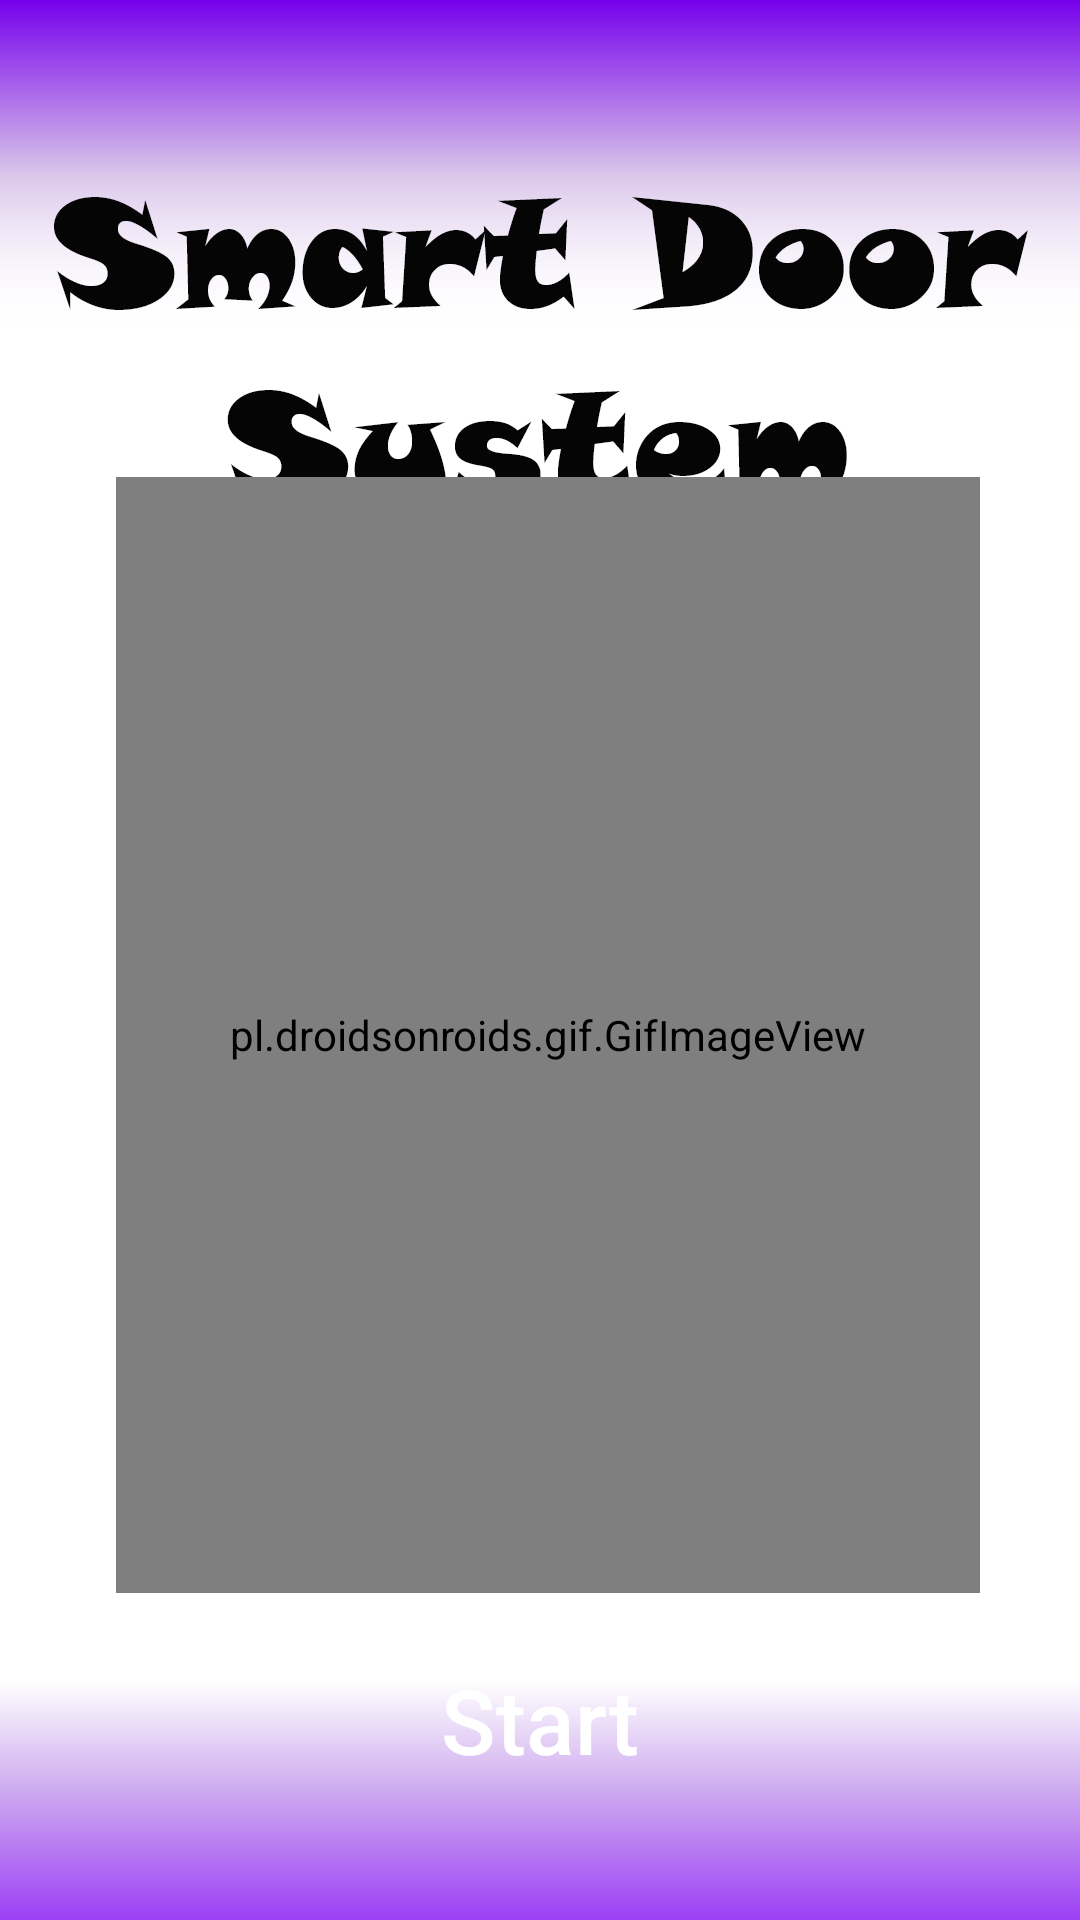

Android layout source for this screen:
<!-- AndroidManifest.xml: application theme Theme.SmartDoor -->
<!-- res/layout/activity_welcome.xml -->
<?xml version="1.0" encoding="utf-8"?>
<androidx.constraintlayout.widget.ConstraintLayout xmlns:android="http://schemas.android.com/apk/res/android"
    xmlns:app="http://schemas.android.com/apk/res-auto"
    xmlns:tools="http://schemas.android.com/tools"
    android:layout_width="match_parent"
    android:layout_height="match_parent"
    tools:context=".welcome"
    android:background="@drawable/welcome">


    <Button
        android:id="@+id/stbt"
        android:layout_width="279dp"
        android:layout_height="57dp"
        android:background="@drawable/custom_button"
        android:text="Start"
        android:textAllCaps="false"
        android:textSize="30sp"
        android:textColor="@color/white"
        app:backgroundTint="@color/purple_500"
        app:layout_constraintBottom_toBottomOf="parent"
        app:layout_constraintEnd_toEndOf="parent"
        app:layout_constraintStart_toStartOf="parent"
        app:layout_constraintTop_toTopOf="parent"
        app:layout_constraintVertical_bias="0.934" />

    <pl.droidsonroids.gif.GifImageView
        android:id="@+id/gifImageView"
        android:layout_width="288dp"
        android:layout_height="372dp"
        android:src="@drawable/wels"
        app:layout_constraintBottom_toBottomOf="parent"
        app:layout_constraintEnd_toEndOf="parent"
        app:layout_constraintHorizontal_bias="0.536"
        app:layout_constraintStart_toStartOf="parent"
        app:layout_constraintTop_toTopOf="parent"
        app:layout_constraintVertical_bias="0.593" />

</androidx.constraintlayout.widget.ConstraintLayout>
<!-- resources referenced by this layout -->
<resources>
  <!-- drawable welcome: png bitmap (drawable-v24, 78963 bytes) -->
  <style name="Theme.SmartDoor" parent="Theme.MaterialComponents.DayNight.NoActionBar">
          
          <item name="colorPrimary">#B4EDE7</item>
          <item name="colorPrimaryVariant">#7702EB</item>
          <item name="colorOnPrimary">@color/black</item>
          
          <item name="colorSecondary">@color/teal_200</item>
          <item name="colorSecondaryVariant">@color/teal_700</item>
          <item name="colorOnSecondary">@color/black</item>
          
          <item name="android:statusBarColor" tools:targetApi="l">?attr/colorPrimaryVariant</item>
          
          <item name="android:windowAnimationStyle">@style/animation</item>
      </style>
  <style name="animation">
          <item name="android:windowEnterTransition" tools:targetApi="lollipop">@android:anim/fade_in</item>
          <item name="android:windowExitAnimation" tools:targetApi="lollipop">@android:anim/fade_out</item>
      </style>
  <!-- not gathered from this repository: default colours our renderer supplied (Android Studio template values) -->
  <color name="purple_500">#FF6200EE</color>
  <color name="teal_200">#FF03DAC5</color>
  <color name="teal_700">#FF018786</color>
  <color name="black">#FF000000</color>
  <color name="white">#FFFFFFFF</color>
</resources>
